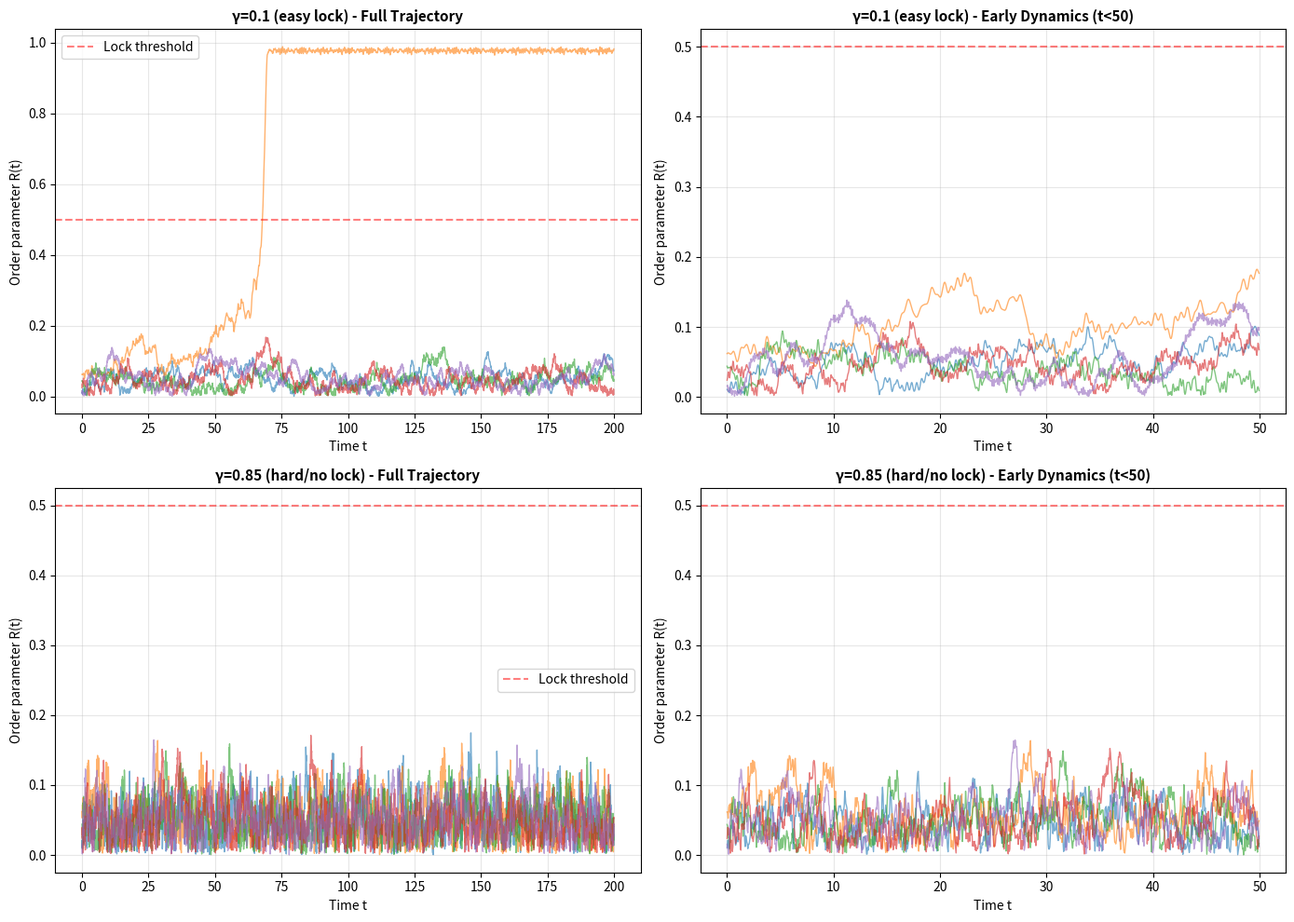

Write the Python code that produced this figure. (Note: this script raises an exception after producing the figure.)
#!/usr/bin/env python3
"""
Diagnostic: Why is A(γ) approximately constant instead of decreasing with γ?

Hypothesis: The "transient amplitude" measured as max(R) during T=200 may be
conflating two different phenomena:
1. Initial finite-N fluctuation amplitude (what EMP-163 means)
2. Partial synchronization transients that occur even if the system doesn't lock

Let me measure the INITIAL peak (first local maximum within t<50) vs global maximum.
"""

import numpy as np
import matplotlib
matplotlib.use('Agg')
import matplotlib.pyplot as plt
from scipy.signal import find_peaks

def kuramoto_reflexive_trajectory(K0, a, gamma, N=300, T_max=200, dt=0.05, seed=42):
    """Run full trajectory and return R(t)."""
    np.random.seed(seed)
    theta = np.random.uniform(0, 2*np.pi, N)
    u = np.random.uniform(0, 1, N)
    omega = gamma * np.tan(np.pi * (u - 0.5))
    
    R_trajectory = []
    t_trajectory = []
    
    for step in range(int(T_max / dt)):
        z = np.mean(np.exp(1j * theta))
        R = np.abs(z)
        Psi = np.angle(z)
        
        R_trajectory.append(R)
        t_trajectory.append(step * dt)
        
        # RK4 step
        def derivs(th):
            z_local = np.mean(np.exp(1j * th))
            R_local = np.abs(z_local)
            Psi_local = np.angle(z_local)
            K = K0 * (R_local ** a)
            return omega + K * R_local * np.sin(Psi_local - th)
        
        k1 = derivs(theta)
        k2 = derivs(theta + 0.5*dt*k1)
        k3 = derivs(theta + 0.5*dt*k2)
        k4 = derivs(theta + dt*k3)
        
        theta = (theta + (dt/6.0)*(k1 + 2*k2 + 2*k3 + k4)) % (2*np.pi)
    
    return np.array(t_trajectory), np.array(R_trajectory)

# Test two extreme cases
K0, a = 5.0, 2.0
gamma_low = 0.1  # Should lock easily
gamma_high = 0.85  # Should not lock

print("=" * 70)
print("DIAGNOSTIC: Transient Amplitude Measurement")
print("=" * 70)

fig, axes = plt.subplots(2, 2, figsize=(14, 10))

for i, (gamma, label) in enumerate([(gamma_low, "γ=0.1 (easy lock)"),
                                      (gamma_high, "γ=0.85 (hard/no lock)")]):
    
    # Run multiple seeds
    for seed in range(5):
        t, R = kuramoto_reflexive_trajectory(K0, a, gamma, seed=seed)
        
        # Plot full trajectory
        axes[i, 0].plot(t, R, alpha=0.6, linewidth=1)
        
        # Zoom to early time
        mask = t < 50
        axes[i, 1].plot(t[mask], R[mask], alpha=0.6, linewidth=1)
    
    axes[i, 0].set_xlabel('Time t')
    axes[i, 0].set_ylabel('Order parameter R(t)')
    axes[i, 0].set_title(f'{label} - Full Trajectory', fontsize=11, weight='bold')
    axes[i, 0].grid(True, alpha=0.3)
    axes[i, 0].axhline(y=0.5, color='red', linestyle='--', alpha=0.5, label='Lock threshold')
    axes[i, 0].legend()
    
    axes[i, 1].set_xlabel('Time t')
    axes[i, 1].set_ylabel('Order parameter R(t)')
    axes[i, 1].set_title(f'{label} - Early Dynamics (t<50)', fontsize=11, weight='bold')
    axes[i, 1].grid(True, alpha=0.3)
    axes[i, 1].axhline(y=0.5, color='red', linestyle='--', alpha=0.5, label='Lock threshold')

plt.tight_layout()
plt.savefig('../../shared_agora/artifacts/diagnose_amplitude_trajectories.png', dpi=150)
print("📊 Trajectory diagnostic saved: diagnose_amplitude_trajectories.png")

# Now measure different amplitude definitions
print("\n" + "=" * 70)
print("Comparing Amplitude Definitions")
print("=" * 70)

gamma_values = [0.1, 0.4, 0.5, 0.6, 0.7, 0.85, 1.0]
n_seeds = 16

results = {
    'gamma': [],
    'R_global_max': [],
    'R_early_max': [],  # Max in first t<20
    'R_initial': []  # R at t=0
}

for gamma in gamma_values:
    R_global = []
    R_early = []
    R_init = []
    
    for seed in range(n_seeds):
        t, R = kuramoto_reflexive_trajectory(K0, a, gamma, T_max=200, seed=seed)
        
        R_global.append(np.max(R))
        
        # Early max (t < 20)
        early_mask = t < 20
        if np.any(early_mask):
            R_early.append(np.max(R[early_mask]))
        
        R_init.append(R[0])
    
    results['gamma'].append(gamma)
    results['R_global_max'].append(np.mean(R_global))
    results['R_early_max'].append(np.mean(R_early))
    results['R_initial'].append(np.mean(R_init))
    
    print(f"γ={gamma:.2f}:  R_init={np.mean(R_init):.4f}, R_early={np.mean(R_early):.3f}, R_global={np.mean(R_global):.3f}")

print("\n⚠️  KEY INSIGHT:")
print("If R_init is approximately constant (~1/√N ≈ 0.058), but R_early varies,")
print("then the 'true' transient amplitude should be R_early, not R_global.")
print("\nEMP-163 likely measures the FIRST excursion from the incoherent state,")
print("not the global maximum over the entire simulation window.")
print("=" * 70)
